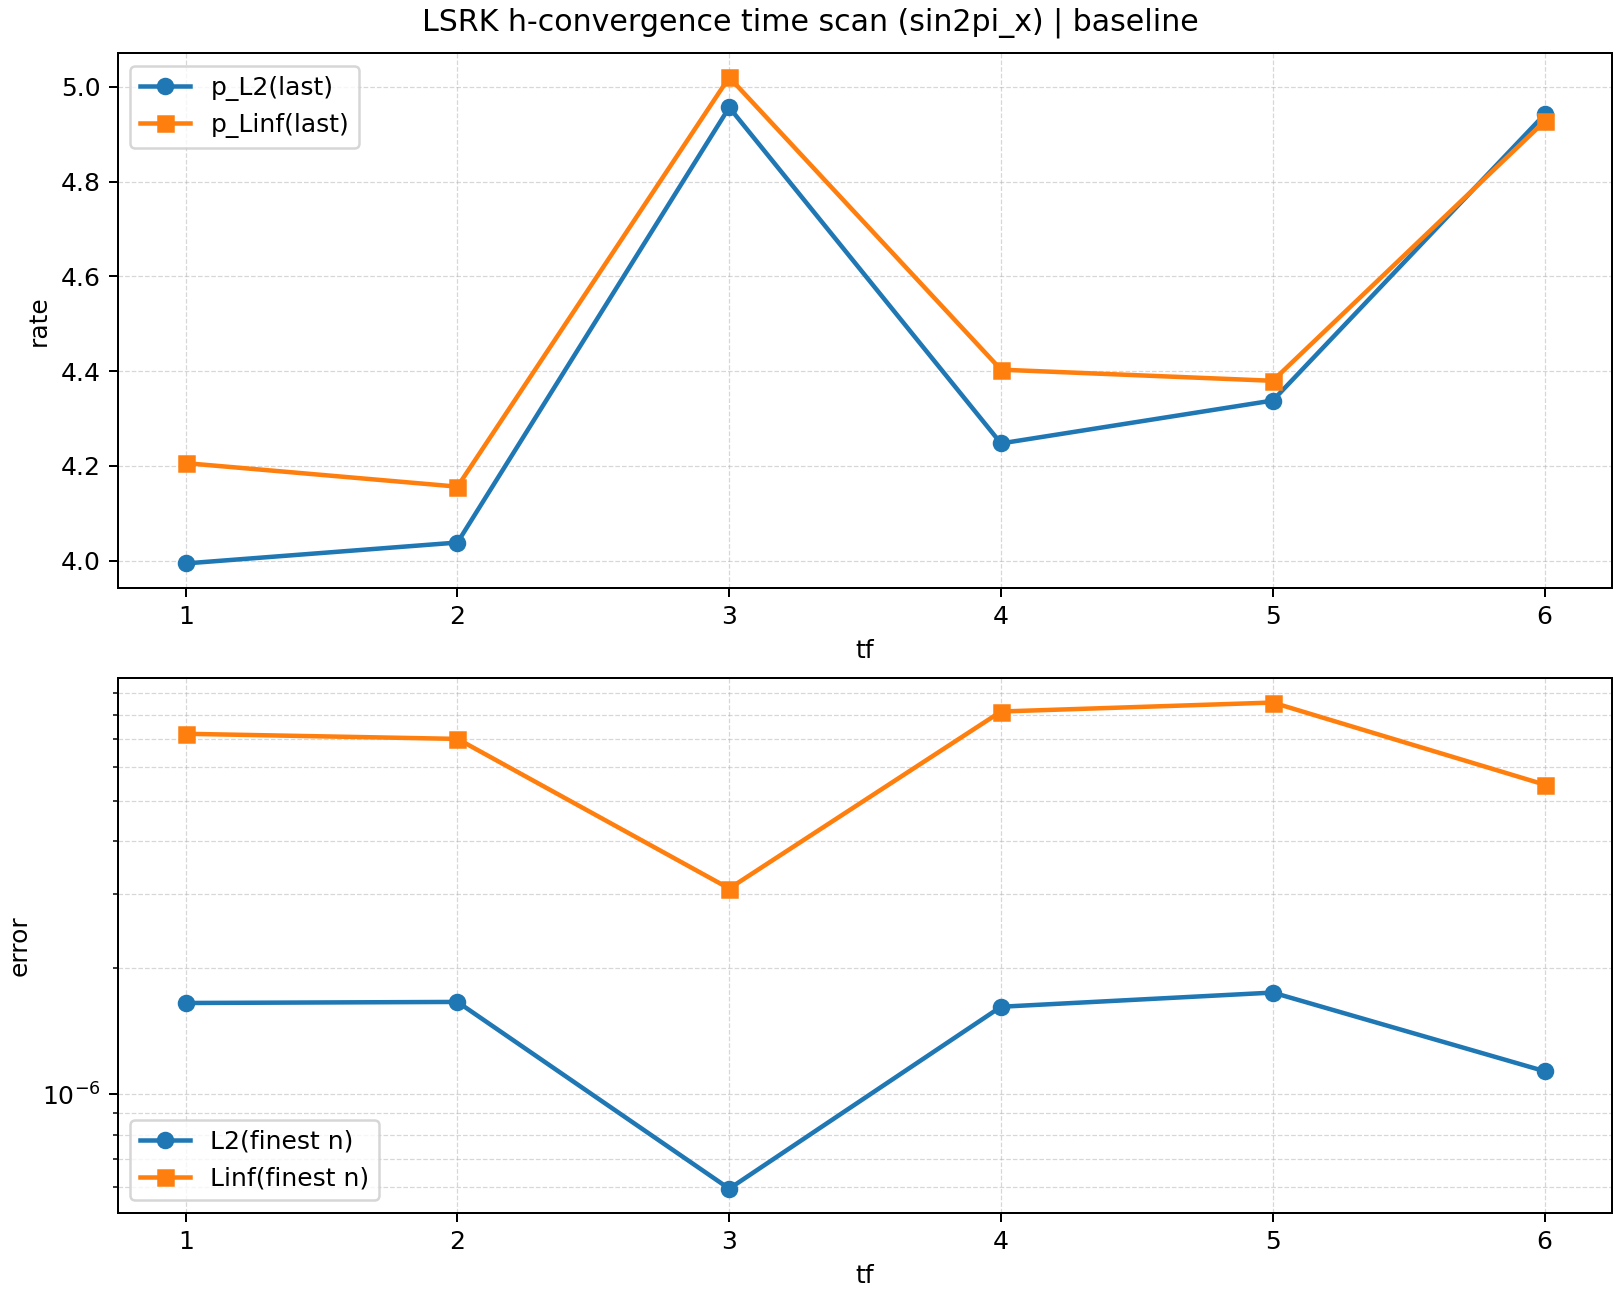

The data file committed next to this chart (first rows):
tf_scan, nx, ny, K_tri, h, hmin, Np, total_dof, diagonal, tf_target, tf, reached_tf, cfl, dt_nominal, nsteps, tau, tau_interior, tau_qb, L2_error, Linf_error, L2_error_at_stop, Linf_error_at_stop, elapsed_sec, surface_inverse_mass_mode
1.0, 1, 1, 2, 1.0, 0.7071, 22, 44, anti, 1.0, 1.0, True, 0.05, 0.00221, 453, 0.0, 0.0, 0.0, 0.1452, 0.6407, 0.1452, 0.6407, 0.6739, projected
1.0, 2, 2, 8, 0.5, 0.3536, 22, 176, anti, 1.0, 1.0, True, 0.05, 0.001105, 906, 0.0, 0.0, 0.0, 0.009242, 0.05574, 0.009242, 0.05574, 0.7567, projected
1.0, 4, 4, 32, 0.25, 0.1768, 22, 704, anti, 1.0, 1.0, True, 0.05, 0.0005524, 1811, 0.0, 0.0, 0.0, 0.0004389, 0.003061, 0.0004389, 0.003061, 1.426, projected
1.0, 8, 8, 128, 0.125, 0.08839, 22, 2816, anti, 1.0, 1.0, True, 0.05, 0.0002762, 3621, 0.0, 0.0, 0.0, 2.625410346370698e-05, 0.000133, 2.625410346370698e-05, 0.000133, 3.711, projected
1.0, 16, 16, 512, 0.0625, 0.04419, 22, 11264, anti, 1.0, 1.0, True, 0.05, 0.0001381, 7241, 0.0, 0.0, 0.0, 1.6477429451661414e-06, 7.208603524766488e-06, 1.6477429451661414e-06, 7.208603524766488e-06, 18.14, projected
2.0, 1, 1, 2, 1.0, 0.7071, 22, 44, anti, 2.0, 2.0, True, 0.05, 0.00221, 906, 0.0, 0.0, 0.0, 0.2402, 0.824, 0.2402, 0.824, 0.4592, projected
2.0, 2, 2, 8, 0.5, 0.3536, 22, 176, anti, 2.0, 2.0, True, 0.05, 0.001105, 1811, 0.0, 0.0, 0.0, 0.01161, 0.07072, 0.01161, 0.07072, 0.9617, projected
2.0, 4, 4, 32, 0.25, 0.1768, 22, 704, anti, 2.0, 2.0, True, 0.05, 0.0005524, 3621, 0.0, 0.0, 0.0, 0.0005121, 0.002817, 0.0005121, 0.002817, 2.278, projected
2.0, 8, 8, 128, 0.125, 0.08839, 22, 2816, anti, 2.0, 2.0, True, 0.05, 0.0002762, 7241, 0.0, 0.0, 0.0, 2.7227740742735236e-05, 0.000125, 2.7227740742735236e-05, 0.000125, 9.605, projected
2.0, 16, 16, 512, 0.0625, 0.04419, 22, 11264, anti, 2.0, 2.0, True, 0.05, 0.0001381, 14482, 0.0, 0.0, 0.0, 1.657357509938569e-06, 7.009222386278324e-06, 1.657357509938569e-06, 7.009222386278324e-06, 56.02, projected
3.0, 1, 1, 2, 1.0, 0.7071, 22, 44, anti, 3.0, 3.0, True, 0.05, 0.00221, 1358, 0.0, 0.0, 0.0, 0.3404, 1.139, 0.3404, 1.139, 0.9522, projected
3.0, 2, 2, 8, 0.5, 0.3536, 22, 176, anti, 3.0, 3.0, True, 0.05, 0.001105, 2716, 0.0, 0.0, 0.0, 0.0133, 0.07477, 0.0133, 0.07477, 2.171, projected
3.0, 4, 4, 32, 0.25, 0.1768, 22, 704, anti, 3.0, 3.0, True, 0.05, 0.0005524, 5431, 0.0, 0.0, 0.0, 0.0005426, 0.002877, 0.0005426, 0.002877, 5.569, projected
3.0, 8, 8, 128, 0.125, 0.08839, 22, 2816, anti, 3.0, 3.0, True, 0.05, 0.0002762, 10862, 0.0, 0.0, 0.0, 1.8486475436072587e-05, 0.0001002, 1.8486475436072587e-05, 0.0001002, 18.96, projected
3.0, 16, 16, 512, 0.0625, 0.04419, 22, 11264, anti, 3.0, 3.0, True, 0.05, 0.0001381, 21723, 0.0, 0.0, 0.0, 5.953105300917055e-07, 3.0866151592423563e-06, 5.953105300917055e-07, 3.0866151592423563e-06, 70.44, projected
4.0, 1, 1, 2, 1.0, 0.7071, 22, 44, anti, 4.0, 4.0, True, 0.05, 0.00221, 1811, 0.0, 0.0, 0.0, 0.4401, 1.445, 0.4401, 1.445, 0.9616, projected
4.0, 2, 2, 8, 0.5, 0.3536, 22, 176, anti, 4.0, 4.0, True, 0.05, 0.001105, 3621, 0.0, 0.0, 0.0, 0.01616, 0.08405, 0.01616, 0.08405, 2.321, projected
4.0, 4, 4, 32, 0.25, 0.1768, 22, 704, anti, 4.0, 4.0, True, 0.05, 0.0005524, 7241, 0.0, 0.0, 0.0, 0.0007225, 0.003654, 0.0007225, 0.003654, 5.807, projected
4.0, 8, 8, 128, 0.125, 0.08839, 22, 2816, anti, 4.0, 4.0, True, 0.05, 0.0002762, 14482, 0.0, 0.0, 0.0, 3.0656637600268135e-05, 0.0001723, 3.0656637600268135e-05, 0.0001723, 16.68, projected
4.0, 16, 16, 512, 0.0625, 0.04419, 22, 11264, anti, 4.0, 4.0, True, 0.05, 0.0001381, 28964, 0.0, 0.0, 0.0, 1.6141562997814954e-06, 8.14488012024217e-06, 1.6141562997814954e-06, 8.14488012024217e-06, 102, projected
5.0, 1, 1, 2, 1.0, 0.7071, 22, 44, anti, 5.0, 5.0, True, 0.05, 0.00221, 2263, 0.0, 0.0, 0.0, 0.5388, 1.746, 0.5388, 1.746, 2.433, projected
5.0, 2, 2, 8, 0.5, 0.3536, 22, 176, anti, 5.0, 5.0, True, 0.05, 0.001105, 4526, 0.0, 0.0, 0.0, 0.01862, 0.09062, 0.01862, 0.09062, 3.315, projected
5.0, 4, 4, 32, 0.25, 0.1768, 22, 704, anti, 5.0, 5.0, True, 0.05, 0.0005524, 9051, 0.0, 0.0, 0.0, 0.0008673, 0.003802, 0.0008673, 0.003802, 8.568, projected
5.0, 8, 8, 128, 0.125, 0.08839, 22, 2816, anti, 5.0, 5.0, True, 0.05, 0.0002762, 18102, 0.0, 0.0, 0.0, 3.527906241403159e-05, 0.0001781, 3.527906241403159e-05, 0.0001781, 31.7, projected
5.0, 16, 16, 512, 0.0625, 0.04419, 22, 11264, anti, 5.0, 5.0, True, 0.05, 0.0001381, 36204, 0.0, 0.0, 0.0, 1.7445448019809035e-06, 8.554699463036997e-06, 1.7445448019809035e-06, 8.554699463036997e-06, 122.9, projected
6.0, 1, 1, 2, 1.0, 0.7071, 22, 44, anti, 6.0, 6.0, True, 0.05, 0.00221, 2716, 0.0, 0.0, 0.0, 0.6364, 2.039, 0.6364, 2.039, 1.936, projected
6.0, 2, 2, 8, 0.5, 0.3536, 22, 176, anti, 6.0, 6.0, True, 0.05, 0.001105, 5431, 0.0, 0.0, 0.0, 0.02053, 0.09295, 0.02053, 0.09295, 4.568, projected
6.0, 4, 4, 32, 0.25, 0.1768, 22, 704, anti, 6.0, 6.0, True, 0.05, 0.0005524, 10862, 0.0, 0.0, 0.0, 0.0009852, 0.004133, 0.0009852, 0.004133, 10.62, projected
6.0, 8, 8, 128, 0.125, 0.08839, 22, 2816, anti, 6.0, 6.0, True, 0.05, 0.0002762, 21723, 0.0, 0.0, 0.0, 3.4848112536069814e-05, 0.000166, 3.4848112536069814e-05, 0.000166, 36.3, projected
6.0, 16, 16, 512, 0.0625, 0.04419, 22, 11264, anti, 6.0, 6.0, True, 0.05, 0.0001381, 43445, 0.0, 0.0, 0.0, 1.1338708500196243e-06, 5.4551302052230355e-06, 1.1338708500196243e-06, 5.4551302052230355e-06, 174.7, projected
